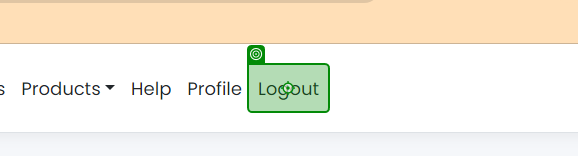
Task: Test Automation Project for UiBank Web that demonstrates cross-browser testing. Built in a Windows project.
Workflow: UiBank_Logout

Step 1: click on the link 'Logout' in window 'UiBank' (chrome.exe)
